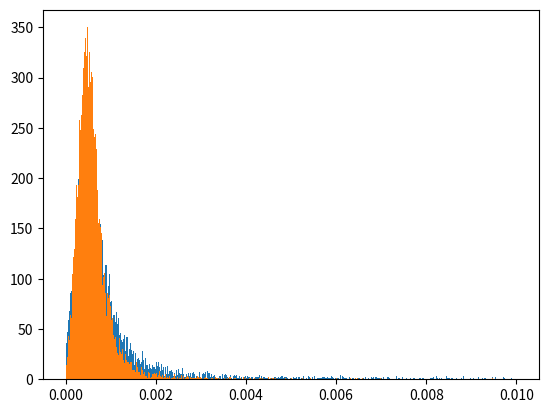
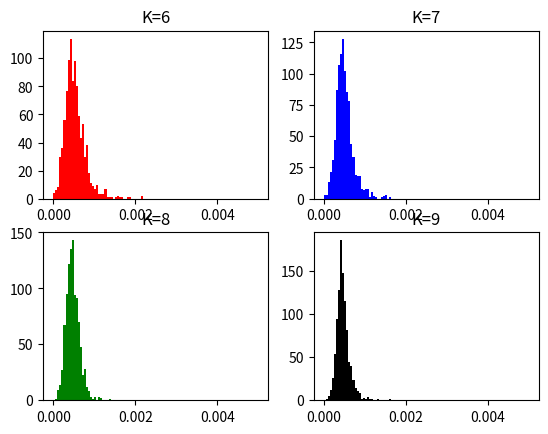
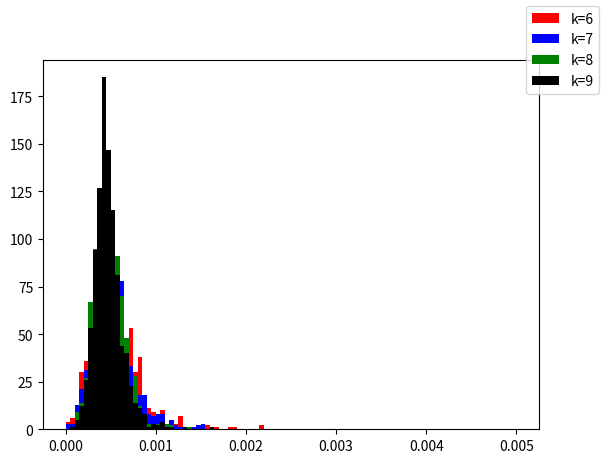

Python code for these plots, in order:
import numpy as np
from numpy import linalg as LA
import matplotlib.pyplot as plt
import math

initial = np.array([0,0,6370,0])
correct_position = [0, 0, 6370]

A = np.array([15600, 18760, 17610, 19170])
B = np.array([7540, 2750, 14630, 610])
C = np.array([20140, 18610, 13480, 18390])
t = np.array([0.07074,0.07220,0.07690,0.07242])

c = 299792.458
c2 = c*c
RHO = 26570

ABCT = np.matrix([A, B, C, t])

def F(inArr, ABCT_array):
    x = inArr[0]
    y = inArr[1]
    z = inArr[2]
    d = inArr[3]
    row = ABCT_array.shape[1]
    ret_matrix = np.zeros((row, 1))
    for i in range(row):
        ret_matrix[i] = (x-ABCT_array[0,i])**2 + (y-ABCT_array[1,i])**2 + (z-ABCT_array[2,i])**2 - c2*((ABCT_array[3,i]-d)**2)
    return ret_matrix

def DF(inArr, ABCT_array):
    x= inArr[0]
    y= inArr[1]
    z= inArr[2]
    d= inArr[3]
    row = ABCT_array.shape[1]
    col = ABCT_array.shape[0]
    ret_matrix = np.zeros((row, col))
    for i in range(row):
        ret_matrix[i,0] = 2*(x-ABCT_array[0,i])
        ret_matrix[i,1] = 2*(y-ABCT_array[1,i])
        ret_matrix[i,2] = 2*(z-ABCT_array[2,i])
        ret_matrix[i,3] = 2*c2*(ABCT_array[3,i]-d)
    return ret_matrix

def calc_pos_error(wrongPos, dimentional=2, correctPos=correct_position):
    if dimentional == 2:
        return np.sqrt((correctPos[0] - wrongPos[0,0])**2 + (correctPos[1] - wrongPos[1,0])**2 + (correctPos[2] - wrongPos[2,0])**2)
    elif dimentional == 1:
        return np.sqrt((correctPos[0] - wrongPos[0])**2 + (correctPos[1] - wrongPos[1])**2 + (correctPos[2] - wrongPos[2])**2)
#----------------------ANALYSIS METHODS----------------------#
def newtonMethod(x0, ABCT_arr, tol, cap=None):
    x0 = np.reshape(x0, (x0.size, 1))
    x=x0
    oldx =x + 2*tol
    iterations = 0
    while LA.norm(x-oldx, np.inf) > tol:
        if((cap != None) and (cap <= iterations)):
            return np.empty(shape=(0))
        oldx=x
        s=LA.solve(DF(x, ABCT_arr),F(x, ABCT_arr))
        x=x-s
        iterations += 1
    return(x)

def bisection(f,a,b,tol):
    '''gert ráð fyrir að búið se að skilgreina f(x) fyrir utan t.d.
    def f(x):
        return(x**2-2)
    '''
    if f(a)*f(b) >= 0:
        print("Bisection method fails.")
        return None
    else:
        fa=f(a)
        while (b-a)/2>tol:
            c=(a+b)/2
            fc=f(c)
            if fc==0:break
            if fc*fa<0:
                b=c
            else:
                a=c
                fa=fc
    return((a+b)/2)

def gaussNewton(x0, ABCT_arr, tol, cap=None):
    x = np.matrix.reshape(x0, (4,1))
    oldx = x + 2*tol
    iterations = 0
    while LA.norm(x-oldx, np.inf) > tol:
        if((cap != None) and (cap <= iterations)):
            return np.empty(shape=(0))
        oldx = x
        jacobi = DF(x, ABCT_arr)
        jacobiTrans = np.matrix.transpose(jacobi)
        f = F(x, ABCT_arr)
        # fTrans = np.matrix.transpose(f)
        DfTransF = np.matmul(jacobiTrans, f)
        DfTransDf = np.matmul(jacobiTrans, jacobi)
        s = LA.solve(DfTransDf, DfTransF)
        x = x-s
        iterations += 1
    return x


#----------------------PROBLEMS----------------------#

def prob1(x0, ABCT_arr, tol):
    x = newtonMethod(x0, ABCT_arr, tol)
    print("Problem 1 finished")
    print("x = {:.2f}, y = {:.2f}, z = {:.2f}, d = {:.2e}".format(x[0, 0], x[1, 0], x[2, 0], x[3, 0]))
    print("-"*55)
    return x


def find_abc(phi, theta):
    '''This really is the requirements for problem 2'''
    new_a, new_b, new_c, new_t = np.zeros(phi.size), np.zeros(phi.size), np.zeros(phi.size), np.zeros(phi.size)
    for i in range(phi.size):
        new_a[i] = RHO*np.sin(phi[i])*np.cos(theta[i])
        new_b[i] = RHO*np.sin(phi[i])*np.sin(theta[i])
        new_c[i] = RHO*np.cos(phi[i])
        new_t[i] = (np.sqrt((new_a[i]-initial[0])**2 + (new_b[i]-initial[1])**2+(new_c[i]-initial[2])**2))/c
    return new_a, new_b, new_c, new_t

def prob3():
    phi_orig = np.array([(np.pi)/8,(np.pi)/6,(3*(np.pi))/8,(np.pi)/4])
    theta_orig = np.array([-(np.pi)/4,(np.pi)/2,(2*(np.pi))/3,((np.pi))/6])
    phi_w_errors = np.array([((np.pi)/8)+(10**(-8)),((np.pi)/6)+(10**(-8)),((3*(np.pi))/8)-(10**(-8)),((np.pi)/4)-(10**(-8))])
    corr_a, corr_b, corr_c, corr_t = find_abc(phi_orig, theta_orig)
    incorr_a, incorr_b, incorr_c, incorr_t = find_abc(phi_w_errors, theta_orig)
    incorr_x = newtonMethod(initial, np.array([incorr_a, incorr_b, incorr_c, corr_t]), 10**(-8))
    distance_error = calc_pos_error(wrongPos=incorr_x)
    print("Problem 3")
    print("WrongPos = ({},{},{}) , error = {:.4e} km".format(incorr_x[1,0],incorr_x[1,0],incorr_x[2,0], distance_error))
    print("-"*55)


def prob4():
    phi_orig = np.array([(np.pi)/8,(np.pi)/6,(3*(np.pi))/8,(np.pi)/4])
    theta_orig = np.array([-(np.pi)/4,(np.pi)/2,(2*(np.pi))/3,((np.pi))/6])
    new_a, new_b, new_c, correct_t = find_abc(phi_orig, theta_orig)
    ABCT_arr = np.matrix([new_a, new_b, new_c, correct_t])
    # correct_values = newtonMethod(initial, ABCT_arr, 10**(-6))
    incorrect_values = np.zeros((16, 4))
    check = 15
    for i in range(16):
        phi_temp = phi_orig.copy()
        for ii in range(phi_orig.size):
            if((check>>ii)&1) == 1:
                phi_temp[ii] += 10**(-8)
            else:
                phi_temp[ii] += -10**(-8)

        check -= 1
        new_a, new_b, new_c, new_t = find_abc(phi_temp, theta_orig)
        ABCT_arr = np.matrix([new_a, new_b, new_c, correct_t])
        incorrect_values[i] = newtonMethod(initial, ABCT_arr, 10**(-6))[:, 0]

    # correct_distance = np.sqrt((correct_values[0]**2) + (correct_values[1]**2) + (correct_values[2]**2))
    error_cur = calc_pos_error(wrongPos=incorrect_values[0], dimentional=1)
    error_cur_index = 0
    # np.sqrt( (incorrect_values[0,0]**2) + (incorrect_values[0,1]**2) + (incorrect_values[0,2]**2) )
    for i in range(1, 16):
        error = calc_pos_error(wrongPos=incorrect_values[i], dimentional=1)
        if(error > error_cur ):
            error_cur = error
            error_cur_index = i

    print("Problem 4:")
    print("WrongPos=({:.2f},{:.2f},{:.2f}), Error={:.4e} km".format(
        incorrect_values[error_cur_index][0], incorrect_values[error_cur_index][1], incorrect_values[error_cur_index][2], error_cur))
    print("-"*55)

def prob5():
    diffence = 10**(-8)
    diffence2 = 2*10**(-8)
    phi_orig = np.array([(np.pi)/8,(np.pi)/6,(3*(np.pi))/8,(np.pi)/4])
    theta_orig = np.array([-(np.pi)/4,(np.pi)/2,(2*(np.pi))/3,((np.pi))/6])
    theta = np.array([-((np.pi)/4)-diffence,-((np.pi)/4)+diffence,-((np.pi)/4)-diffence,-((np.pi)/4)+diffence])
    phi = np.array([((np.pi)/8)-diffence-diffence2,((np.pi)/8)-diffence+diffence2,((np.pi)/8)+diffence-diffence2,((np.pi)/8)+diffence+diffence2])

    close_a,close_b,close_c,close_t = find_abc(phi, theta)
    a,b,c,t = find_abc(phi_orig, theta_orig)

    x = newtonMethod(initial, np.array([a, b, c, t]), 10**(-8))
    errorDistance = calc_pos_error(x)

    print("Problem 5")
    print("wrongPos=({:.2f},{:.2f},{:.2f}) error= {:4e} km".format(x[0,0], x[1,0], x[2,0], errorDistance))
    print("-"*55)


def randomAnglesError(sets, error, nrSatilites):
    i = 0
    measuring_array = np.zeros((sets))
    angles_arry = np.zeros((sets, nrSatilites*2))
    while i < sets:
        phi_arr = np.random.uniform(low=0, high=np.pi/2, size=(nrSatilites))
        theta_arr = np.random.uniform(low=0, high=2*np.pi, size=(nrSatilites))
        new_a, new_b, new_c, original_t = find_abc(phi_arr, theta_arr)
        ABCT_arr = np.matrix([new_a, new_b, new_c, original_t])

        new_a, new_b, new_c, new_t = find_abc(phi_arr + error, theta_arr + error)
        ABCT_arr = np.matrix([new_a, new_b, new_c, original_t])
        incorrect_xyzd = gaussNewton(initial, ABCT_arr, 10e-8, 50)
        if(incorrect_xyzd.size > 0):
            measuring_array[i] = calc_pos_error(incorrect_xyzd)
            angles_arry[i][0:nrSatilites] = phi_arr
            angles_arry[i][nrSatilites:] = theta_arr
            i += 1

    return measuring_array, angles_arry

def prob6():
    measuring_array, angles_arry = randomAnglesError(10000, 10e-8, 4)
    # if running_once:
    print("PROBLEM 6:")
    print("Error: max={:.4e}, min={:.4e}, mean={:.4e}, median={:.4e}, std={:.4e}".format(np.max(measuring_array), np.min(measuring_array), np.average(measuring_array), np.median(measuring_array), np.std(measuring_array)))
    max_index = np.argmax(measuring_array)
    # print(angles_arry[max_index][0:4] - (np.pi/2))
    # print(angles_arry[max_index][4:]  - (2*np.pi))
    plt.hist(measuring_array, 500, range=(0, 0.01))
    plt.show()
    print("-"*55)
    # return np.max(measuring_array)

def prob7():
    print(bisection(f, 1e-14, 1e-8, 10**(-6)))
    print("Problem 7")
    print("-"*55)

def f(y):
    measuring_error, angles = randomAnglesError(sets=100, error=y, nrSatilites=4)
    return np.max(measuring_error) - 0.0001

def printLocation(ABCT_arr):
    str = "x: {:.2f}km\ny: {:.2f}km\nz: {:.2f}km\nd: {:.2e}km"
    try:
        print(str.format(ABCT_arr[0], ABCT_arr[1], ABCT_arr[2], ABCT_arr[3]))
    except TypeError:
        print(str.format(ABCT_arr[0,0], ABCT_arr[1,0], ABCT_arr[2,0], ABCT_arr[3,0]))

def prob8():
    measuring_array, angles_arry = randomAnglesError(10000, 10e-8, 5)
    print("PROBLEM 8:")
    print("Error: max={:.4e}, min={:.4e}, mean={:.4e}, median={:.4e}, std={:.4e}".format(np.max(measuring_array), np.min(measuring_array), np.average(measuring_array), np.median(measuring_array), np.std(measuring_array)))
    max_index = np.argmax(measuring_array)
    # print(angles_arry[max_index][0:4] - (np.pi/2))
    # print(angles_arry[max_index][4:]  - (2*np.pi))
    plt.hist(measuring_array, 500, range=(0, 0.01))
    plt.show()
    print("-"*55)

def prob9():
    nrSatilites = [6, 7, 8, 9]
    colors = ["r", "b", "g", "k"]
    sets = 1000
    bins = 100
    allMeasure = np.zeros((len(nrSatilites), sets))
    for i in range(len(nrSatilites)):
        measuring_array, angles_arry = randomAnglesError(sets, 10e-8, nrSatilites[i])
        allMeasure[i] = measuring_array

    hist_range = [0, 0.005]
    fig_rows = 2
    figure, ax = plt.subplots(2, math.ceil(len(nrSatilites)/fig_rows))
    allPlotsFig, allAx = plt.subplots()
    for i in range(len(nrSatilites)):
        ax[int(math.floor(i/fig_rows)), i%fig_rows].hist(allMeasure[i], bins, range=(hist_range[0], hist_range[1]), color=colors[i])
        ax[int(math.floor(i/fig_rows)), i%fig_rows].title.set_text("K="+str(nrSatilites[i]))
        allAx.hist(allMeasure[i], bins, range=(hist_range[0], hist_range[1]), label="k="+str(nrSatilites[i]), color=colors[i])

    print("PROBLEM 9:")
    for i in range(len(nrSatilites)):
        print("Error for k={}: max={:.4e}, min={:.4e}, mean={:.4e}, median={:.4e}, std={:.4e}".format(nrSatilites[i], 
            np.max(allMeasure[i]), np.min(allMeasure[i]), np.average(allMeasure[i]), np.median(allMeasure[i]), np.std(allMeasure[i])))
    print("-"*55)
    allPlotsFig.legend(loc="upper right")
    allPlotsFig.show()
    figure.show()
    plt.show()

if __name__ == "__main__":


    # print(F(initial, ABCT))
    # print(DF(initial, ABCT))


    theta_1 = np.array([(np.pi)/8,(np.pi)/6,(3*(np.pi))/8,(np.pi)/4])
    phi_1 = np.array([-(np.pi)/4,(np.pi)/2,(2*(np.pi))/3,((np.pi))/6])
    prob1(initial, ABCT, 10e-8)
    print("Problem 2, finished")
    print("-"*55)
    prob3()
    prob4()
    prob5()
    prob6()
    prob7()
    prob8()
    prob9()
    theta_2 = np.array([((np.pi)/8)+(10**(-8)),((np.pi)/6)+(10**(-8)),((3*(np.pi))/8)-(10**(-8)),((np.pi)/4)-(10**(-8))])
    new_a, new_b, new_c, new_t = find_abc(theta_1, phi_1)

    new_a2,new_b2,new_c2,new_t2 = find_abc(theta_2, phi_1)